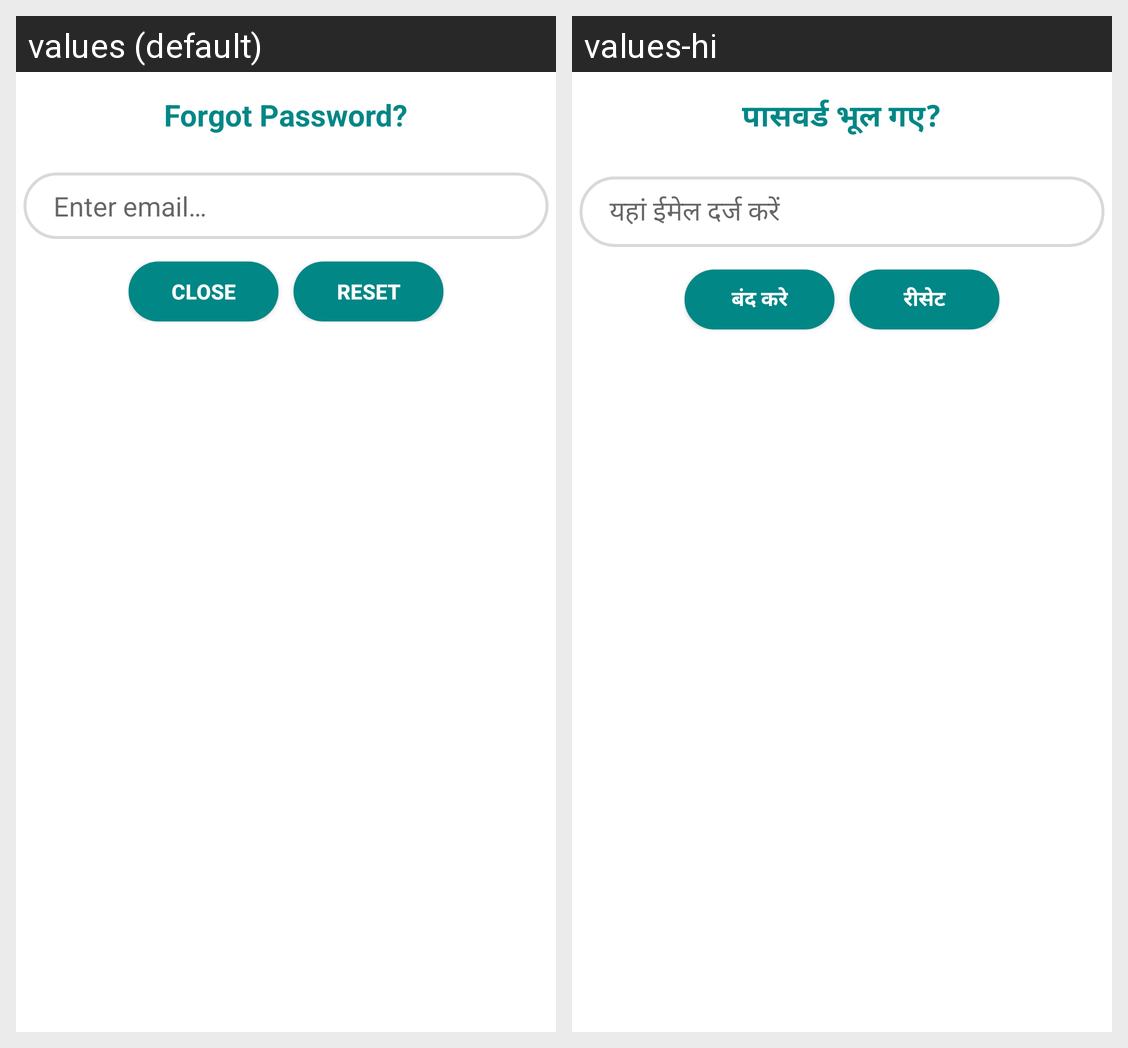

Locale-by-locale string values for the Android screen shown in this grid:
Android screen res/layout/forgot_password_dialog.xml rendered under 2 locales, left to right: values (default), values-hi. Device: Nexus 5 (rendered at 1080×1920; each locale shown at half size, 540×960, under a caption strip naming it); theme Theme.BlogIt.NoActionBar.
Strings drawn on this screen, with the default value and each locale's value (text and hints the layout hard-codes, and strings that could not be matched under every locale, appear in the picture but are not listed):

forgot_password_dialog
  values: Forgot Password?
  values-hi: पासवर्ड भूल गए?

enter_email_here
  values: Enter email…
  values-hi: यहां ईमेल दर्ज करें

close
  values: close
  values-hi: बंद करे

reset
  values: Reset
  values-hi: रीसेट
